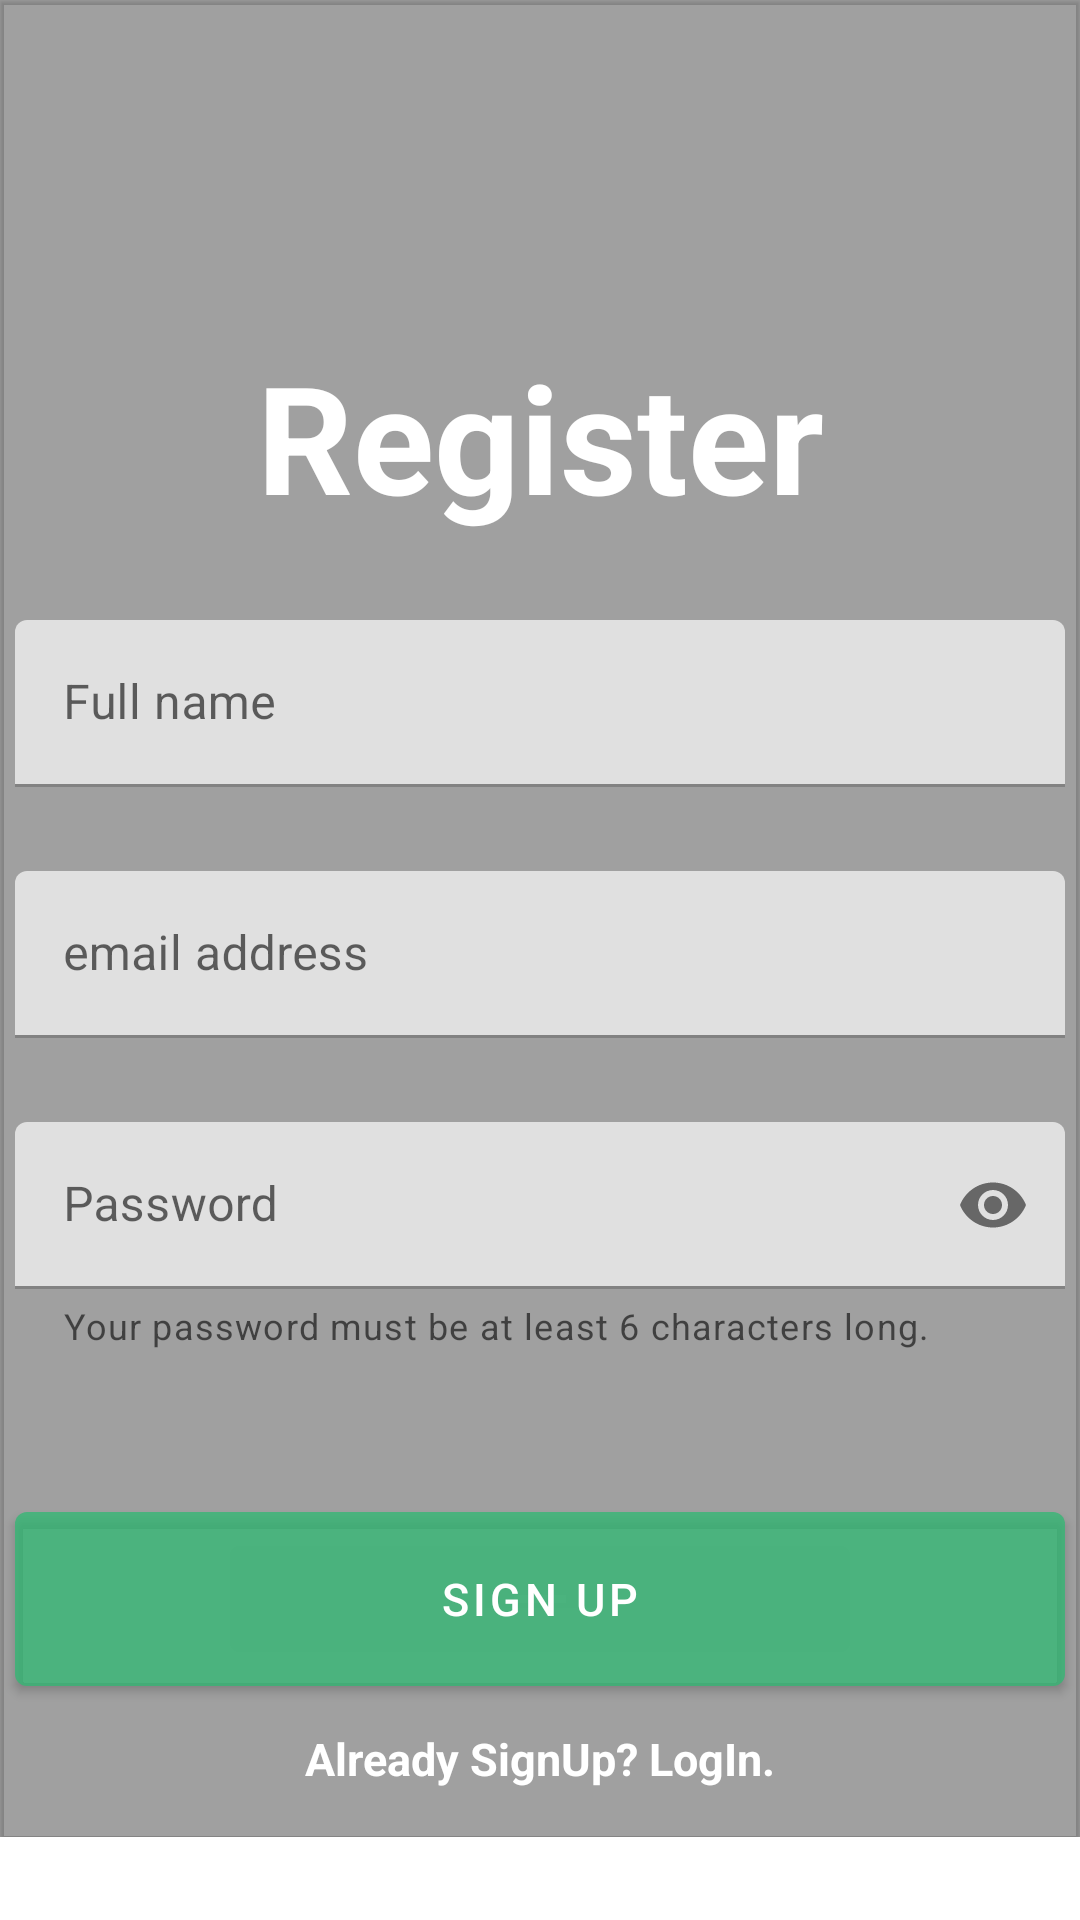

Reconstruct the res/layout file that produces this screen, plus the resources it refers to.
<!-- AndroidManifest.xml: application theme Theme.Tabkati -->
<!-- res/layout/activity_register.xml -->
<?xml version="1.0" encoding="utf-8"?>
<layout xmlns:android="http://schemas.android.com/apk/res/android"
    xmlns:app="http://schemas.android.com/apk/res-auto"
    xmlns:tools="http://schemas.android.com/tools">

    <data>
        <variable
            name="viewModel"
            type="com.example.tabkati.ui.login.LoginViewModel" />
        <variable
            name="registerActivity"
            type="com.example.tabkati.ui.login.RegisterActivity" />
    </data>
    <ScrollView
        android:layout_width="match_parent"
        android:layout_height="match_parent">
        <androidx.constraintlayout.widget.ConstraintLayout
            android:layout_width="match_parent"
            android:layout_height="wrap_content"
            android:background="@drawable/wafel"
            tools:context=".ui.login.RegisterActivity">


            <com.google.android.material.card.MaterialCardView
                android:id="@+id/card"
                android:layout_width="match_parent"
                android:layout_height="match_parent"
                app:cardBackgroundColor="@color/blackTransparent60"
                app:cardCornerRadius="0dp"
                app:cardElevation="1dp"
                app:layout_constraintBottom_toBottomOf="parent"
                app:layout_constraintEnd_toEndOf="parent">


                <androidx.constraintlayout.widget.ConstraintLayout
                    android:layout_width="match_parent"
                    android:layout_height="match_parent">

                    <com.google.android.material.textview.MaterialTextView
                        android:id="@+id/RegisterTextView"
                        android:layout_width="wrap_content"
                        android:layout_height="wrap_content"
                        android:layout_marginStart="148dp"
                        android:layout_marginTop="112dp"
                        android:layout_marginEnd="148dp"
                        android:text="@string/register"
                        android:textAlignment="center"
                        android:textColor="@color/white"
                        android:textSize="50sp"
                        android:textStyle="bold"
                        app:layout_constraintEnd_toEndOf="parent"
                        app:layout_constraintStart_toStartOf="parent"
                        app:layout_constraintTop_toTopOf="parent" />

                    <com.google.android.material.textfield.TextInputLayout
                        android:id="@+id/personNameText"
                        android:layout_width="350dp"
                        android:layout_height="wrap_content"
                        android:layout_marginStart="30dp"
                        android:layout_marginTop="28dp"
                        android:layout_marginEnd="30dp"
                        android:ems="10"
                        android:inputType="textPersonName"
                        android:minHeight="48dp"
                        app:endIconMode="custom"
                        app:layout_constraintEnd_toEndOf="parent"
                        app:layout_constraintStart_toStartOf="parent"
                        app:layout_constraintTop_toBottomOf="@+id/RegisterTextView">

                        <com.google.android.material.textfield.TextInputEditText
                            style="Widget.regestr.TextView"
                            android:layout_width="match_parent"
                            android:layout_height="wrap_content"
                            android:hint="@string/full_name"


                            />
                    </com.google.android.material.textfield.TextInputLayout>


                    <com.google.android.material.textfield.TextInputLayout
                        android:id="@+id/editTextTextEmailAddressSignup"
                        android:layout_width="350dp"
                        android:layout_height="wrap_content"
                        android:layout_marginStart="30dp"
                        android:layout_marginTop="28dp"
                        android:layout_marginEnd="30dp"
                        android:ems="10"
                        android:inputType="textEmailAddress"
                        android:minHeight="48dp"
                        android:text="@string/email_address"
                        app:layout_constraintEnd_toEndOf="parent"
                        app:layout_constraintStart_toStartOf="parent"
                        app:layout_constraintTop_toBottomOf="@+id/personNameText">

                        <com.google.android.material.textfield.TextInputEditText
                            android:layout_width="350dp"
                            android:layout_height="wrap_content"
                            android:hint="@string/email_address"

                            />

                    </com.google.android.material.textfield.TextInputLayout>


                    <com.google.android.material.textfield.TextInputLayout
                        android:id="@+id/editTextTextPasswordSignUp"
                        android:layout_width="350dp"
                        android:layout_height="wrap_content"
                        android:layout_marginStart="30dp"
                        android:layout_marginTop="28dp"
                        android:layout_marginEnd="30dp"
                        android:ems="10"
                        android:inputType="numberPassword"
                        android:minHeight="48dp"
                        app:endIconMode="password_toggle"
                        app:helperTextEnabled="true"
                        app:helperText="@string/PasswordHelperText"
                        app:layout_constraintEnd_toEndOf="parent"
                        app:layout_constraintStart_toStartOf="parent"
                        app:layout_constraintTop_toBottomOf="@+id/editTextTextEmailAddressSignup">

                        <com.google.android.material.textfield.TextInputEditText
                            android:layout_width="match_parent"
                            android:layout_height="wrap_content"
                            android:hint="@string/password"
                            android:inputType="numberPassword"

                            />
                    </com.google.android.material.textfield.TextInputLayout>

                    <Button
                        android:id="@+id/signup"
                        android:layout_width="350dp"
                        android:layout_height="70dp"
                        android:layout_marginStart="30dp"
                        android:layout_marginTop="48dp"
                        android:layout_marginEnd="30dp"
                        android:text="@string/sign_up"
                        android:textSize="15dp"
                        app:layout_constraintEnd_toEndOf="parent"
                        app:layout_constraintStart_toStartOf="parent"
                        app:layout_constraintTop_toBottomOf="@+id/editTextTextPasswordSignUp" />

                    <TextView
                        android:id="@+id/loginLink"
                        android:layout_width="wrap_content"
                        android:layout_height="wrap_content"
                        android:layout_marginStart="30dp"
                        android:layout_marginTop="8dp"
                        android:layout_marginEnd="30dp"
                        android:layout_marginBottom="16dp"
                        android:text="@string/already_signup_login"
                        android:textColor="@color/white"
                        android:textSize="15sp"
                        android:textStyle="bold"
                        app:layout_constraintBottom_toBottomOf="parent"
                        app:layout_constraintEnd_toEndOf="parent"
                        app:layout_constraintStart_toStartOf="parent"
                        app:layout_constraintTop_toBottomOf="@+id/signup"
                        app:layout_constraintVertical_bias="0.0" />


                </androidx.constraintlayout.widget.ConstraintLayout>
            </com.google.android.material.card.MaterialCardView>


        </androidx.constraintlayout.widget.ConstraintLayout>
    </ScrollView>
</layout>
<!-- resources referenced by this layout -->
<resources>
  <color name="blackTransparent60">#630C0B0B</color>
  <color name="white">#FFFFFFFF</color>
  <string name="PasswordHelperText">Your password must be at least  6 characters long.</string>
  <string name="already_signup_login">Already SignUp? LogIn.</string>
  <string name="email_address">email address</string>
  <string name="full_name">Full name</string>
  <string name="password">Password</string>
  <string name="register">Register</string>
  <string name="sign_up">Sign Up</string>
  <style name="Theme.Tabkati" parent="Theme.MaterialComponents.DayNight.DarkActionBar">
          
          <item name="colorPrimary">@color/purple_500</item>
          <item name="colorPrimaryVariant">@color/purple_700</item>
          <item name="colorOnPrimary">@color/white</item>
          
          <item name="colorSecondary">@color/teal_200</item>
          <item name="colorSecondaryVariant">@color/teal_700</item>
          <item name="colorOnSecondary">@color/black</item>
          
          <item name="android:statusBarColor" tools:targetApi="l">?attr/colorPrimaryVariant</item>
          
      </style>
  <color name="purple_500">#C130B973</color>
  <color name="purple_700">#30B973</color>
  <color name="teal_200">#cccc</color>
  <color name="teal_700">#A8A8A8</color>
  <color name="black">#FF000000</color>
</resources>
